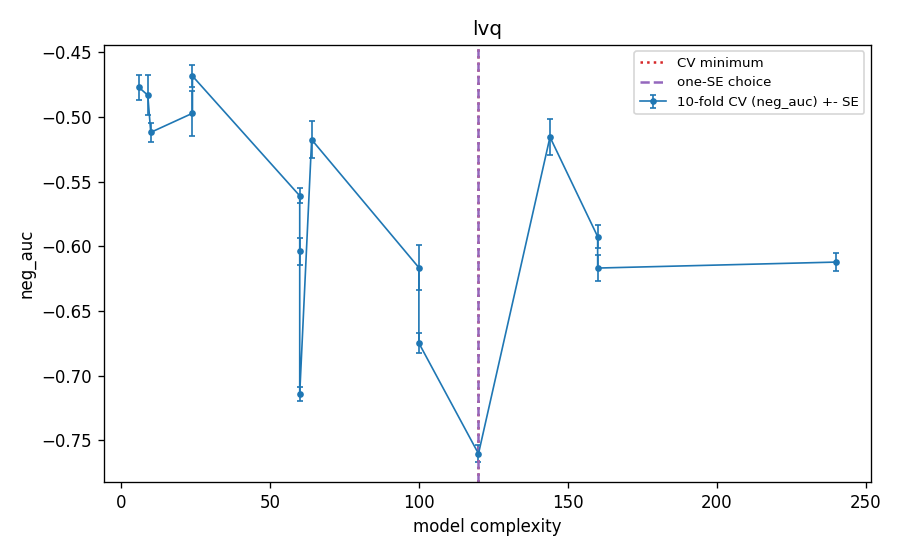

Data behind this chart, as committed beside it:
k, R, eps, complexity, cv_neg_auc, cv_se, cv_auc, val_auc_tuning_fit, cv_error_pooled_youden, cv_auc_lvq, cv_auc_kmeans_start, cv_auc_gain_over_kmeans, is_cv_min, is_one_se, is_one_se_plain
3, 2, 0.01, 6.0, -0.4769, 0.009494, 0.4769, 0.4811, 0.1028, 0.4769, 0.5528, -0.0759, False, False, False
3, 3, 0.03, 9.0, -0.483, 0.01526, 0.483, 0.5119, 0.2183, 0.483, 0.5361, -0.05312, False, False, False
3, 8, 0.03, 24.0, -0.497, 0.0175, 0.497, 0.521, 0.2339, 0.497, 0.5302, -0.03322, False, False, False
3, 8, 0.1, 24.0, -0.4682, 0.008785, 0.4682, 0.4493, 0.1076, 0.4682, 0.5302, -0.06202, False, False, False
5, 2, 0.01, 10.0, -0.5118, 0.007295, 0.5118, 0.5301, 0.3155, 0.5118, 0.5829, -0.07114, False, False, False
5, 12, 0.01, 60.0, -0.5608, 0.005929, 0.5608, 0.5434, 0.2076, 0.5608, 0.5424, 0.01848, False, False, False
8, 8, 0.01, 64.0, -0.5174, 0.01419, 0.5174, 0.5459, 0.2281, 0.5174, 0.593, -0.07558, False, False, False
12, 5, 0.1, 60.0, -0.6038, 0.01037, 0.6038, 0.5414, 0.3334, 0.6038, 0.6332, -0.02933, False, False, False
12, 12, 0.03, 144.0, -0.5154, 0.0137, 0.5154, 0.5289, 0.1714, 0.5154, 0.6087, -0.09326, False, False, False
12, 20, 0.01, 240.0, -0.6121, 0.007171, 0.6121, 0.575, 0.2916, 0.6121, 0.6013, 0.01084, False, False, False
20, 3, 0.1, 60.0, -0.7141, 0.005408, 0.7141, 0.704, 0.3059, 0.7141, 0.6398, 0.07424, False, False, False
20, 5, 0.03, 100.0, -0.6164, 0.01764, 0.6164, 0.5538, 0.3181, 0.6164, 0.6289, -0.01249, False, False, False
20, 5, 0.1, 100.0, -0.6748, 0.007929, 0.6748, 0.6176, 0.311, 0.6748, 0.6289, 0.04587, False, False, False
20, 8, 0.01, 160.0, -0.5924, 0.008693, 0.5924, 0.5946, 0.2285, 0.5924, 0.6708, -0.07843, False, False, False
20, 8, 0.1, 160.0, -0.6167, 0.01031, 0.6167, 0.6168, 0.254, 0.6167, 0.6708, -0.0541, False, False, False
40, 3, 0.1, 120.0, -0.7603, 0.006552, 0.7603, 0.7579, 0.2516, 0.7603, 0.7053, 0.05506, True, True, True
